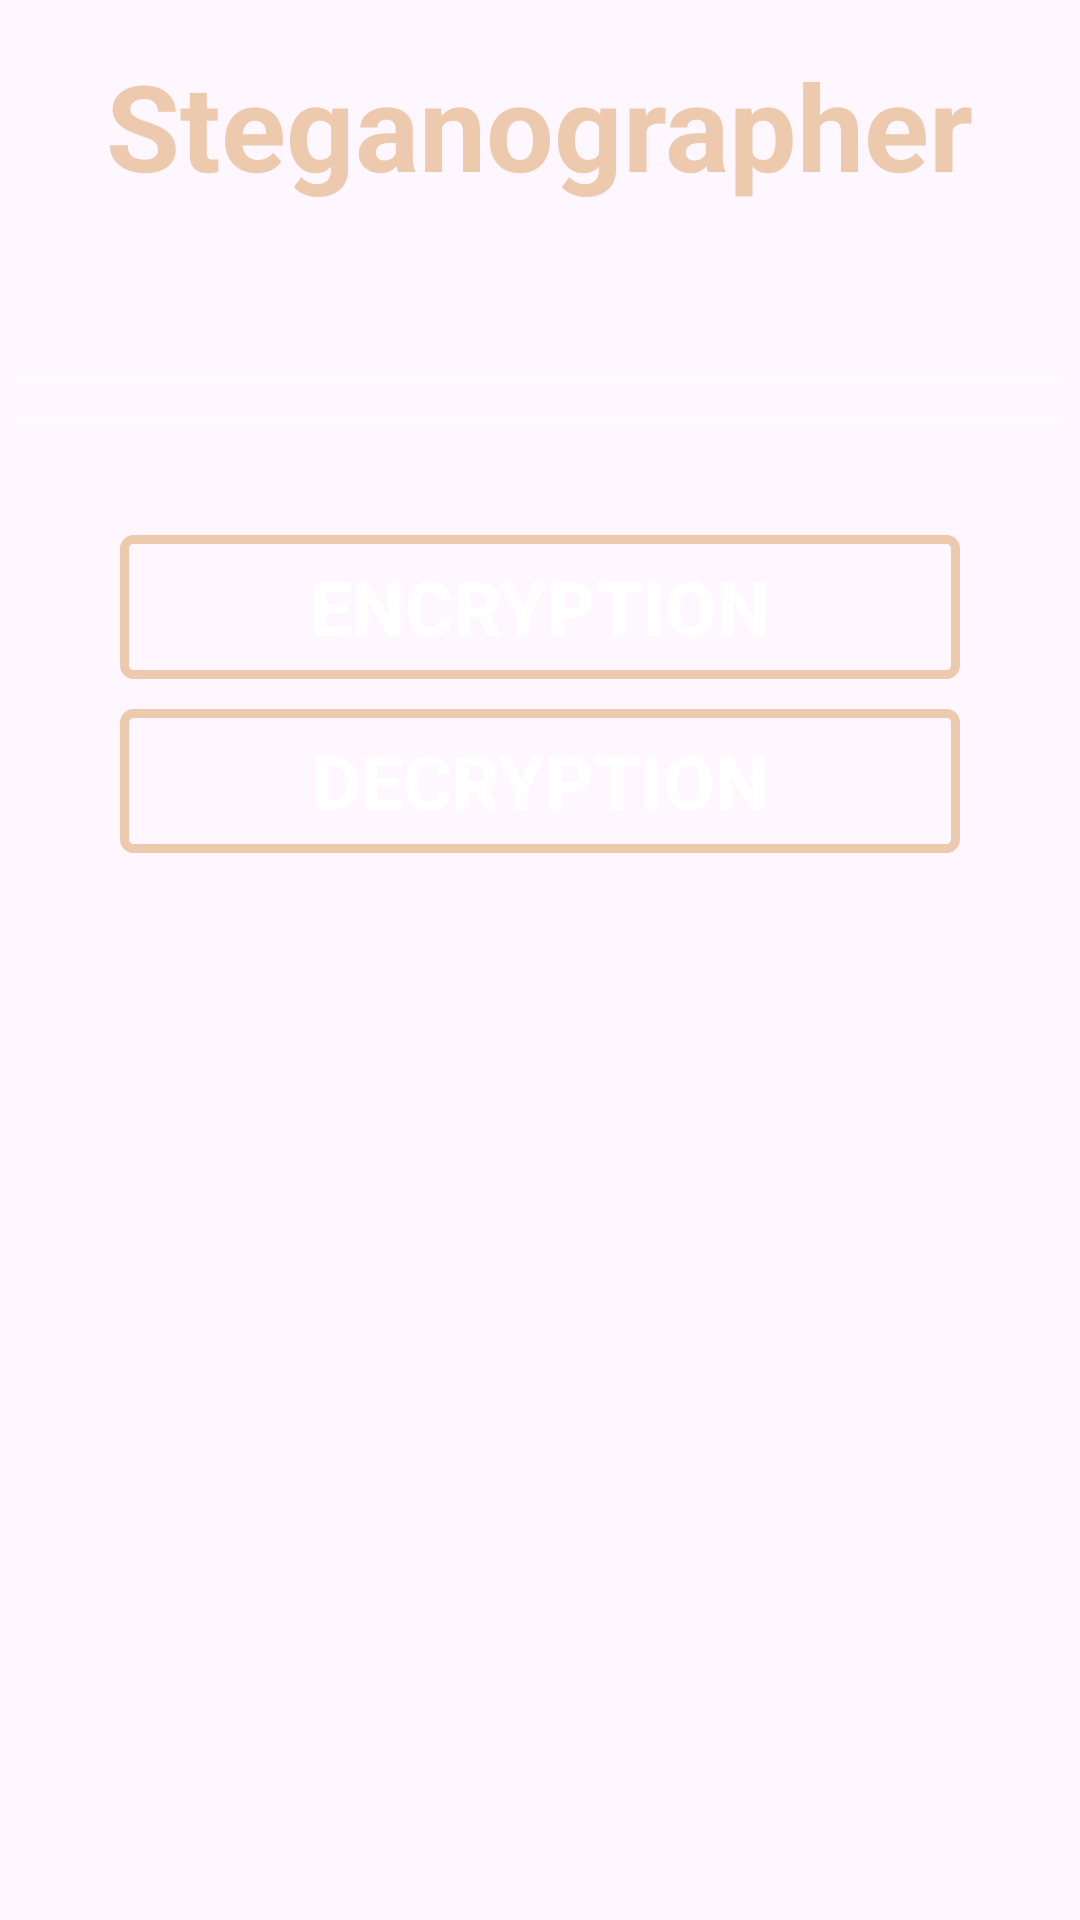

The Android layout XML behind this screen, and the referenced resources:
<!-- AndroidManifest.xml: application theme Theme.ImgStenography -->
<!-- res/layout/activity_main.xml -->
<?xml version="1.0" encoding="utf-8"?>
<ScrollView xmlns:android="http://schemas.android.com/apk/res/android"
    xmlns:app="http://schemas.android.com/apk/res-auto"
    xmlns:tools="http://schemas.android.com/tools"
    android:id="@+id/main"
    android:layout_width="match_parent"
    android:layout_height="match_parent"
    android:orientation="vertical"
    android:background="@drawable/pic"
    tools:context=".MainActivity">

    <LinearLayout
        android:layout_width="match_parent"
        android:layout_height="match_parent"
        android:orientation="vertical"
        android:layout_margin="5dp">

        <LinearLayout
            android:layout_width="match_parent"
            android:layout_height="wrap_content"
            android:orientation="vertical"
            android:layout_marginTop="10dp"
            android:layout_marginBottom="5dp">
            
            <TextView
                android:layout_width="wrap_content"
                android:layout_height="wrap_content"
                android:layout_gravity="center"
                android:text="Steganographer"
                android:textColor="#EDC9AE"
                android:textSize="40sp"
                android:textStyle="bold">

            </TextView>

        </LinearLayout>

        <LinearLayout
            android:layout_width="wrap_content"
            android:layout_height="wrap_content"
            android:orientation="vertical"
            android:layout_gravity="center"
            android:layout_marginTop="50dp">

            <View
                android:id="@+id/divider1"
                android:layout_width="wrap_content"
                android:layout_height="5dp"
                android:background="#66FAFAFA"/>
        </LinearLayout>

        <LinearLayout
            android:layout_width="match_parent"
            android:layout_height="wrap_content"
            android:orientation="vertical"
            android:layout_marginTop="5dp">

            <ViewFlipper
                android:id="@+id/vf"
                android:layout_width="wrap_content"
                android:layout_height="wrap_content"
                android:layout_gravity="center"/>

        </LinearLayout>

        <LinearLayout
            android:layout_width="match_parent"
            android:layout_height="wrap_content"
            android:orientation="vertical"
            android:layout_gravity="center"
            android:layout_marginTop="5dp">

            <View
                android:layout_width="wrap_content"
                android:layout_height="5dp"
                android:background="#66FAFAFA"/>

        </LinearLayout>

        <LinearLayout
            android:layout_width="match_parent"
            android:layout_height="wrap_content"
            android:orientation="vertical"
            android:layout_gravity="center"
            android:layout_marginTop="30dp">

            <Button
                android:id="@+id/encd"
                android:layout_width="280dp"
                android:layout_height="wrap_content"
                android:layout_gravity="center"
                android:layout_margin="5dp"
                android:text="Encryption"
                android:textStyle="bold"
                android:background="@drawable/buttonoutline"
                android:textSize="25sp"
                android:textColor="#FFFFFF"/>

            <Button
                android:id="@+id/decd"
                android:layout_width="280dp"
                android:layout_height="wrap_content"
                android:layout_gravity="center"
                android:layout_margin="5dp"
                android:text="Decryption"
                android:background="@drawable/buttonoutline"
                android:textStyle="bold"
                android:textSize="25sp"
                android:textColor="#FFFFFF"/>

        </LinearLayout>

    </LinearLayout>

</ScrollView>
<!-- resources referenced by this layout -->
<resources>
  <!-- drawable buttonoutline (drawable) -->
  <?xml version="1.0" encoding="utf-8"?>
  <shape xmlns:android="http://schemas.android.com/apk/res/android" android:shape="rectangle">
  
      <stroke
          android:width="3dp"
          android:color="#EDC9AE"/>
  
      <corners
          android:radius="3dp"/>
  
  </shape>
  <style name="Theme.ImgStenography" parent="Base.Theme.ImgStenography" />
  <style name="Base.Theme.ImgStenography" parent="Theme.Material3.DayNight.NoActionBar">
          
          
      </style>
</resources>
